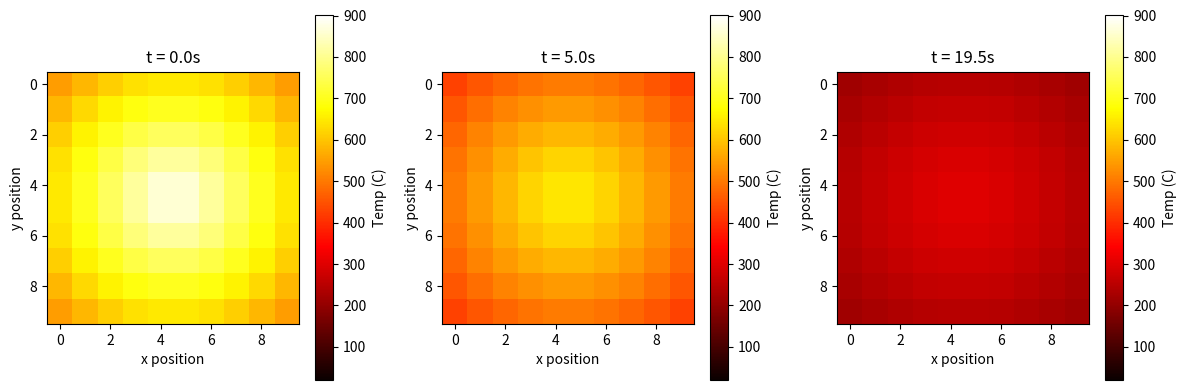
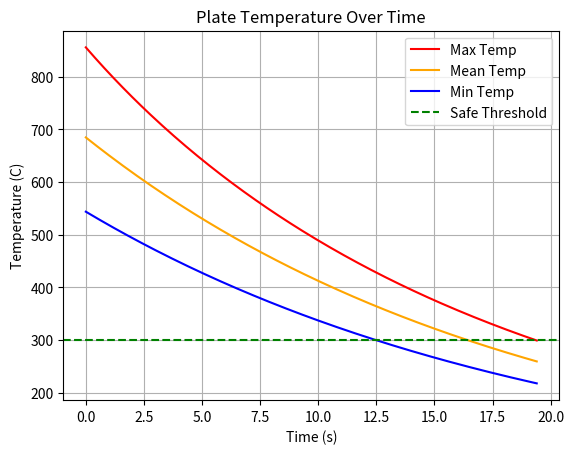

The script that saved these images, in order:
"""
plate_cooling_2d.py
2D steel plate spray cooling simulation.
Physics: heat diffusion + Leidenfrost effect + uniform spray cooling
Units: temperature in C, position in m, time in s
"""

import numpy as np
import matplotlib.pyplot as plt

# --- Plate setup ---
n = 10
L = 0.1
positions = np.linspace(0, L, n)
dx = positions[1] - positions[0]

# --- Material properties (steel) ---
alpha = 1.17e-5
dt = 0.1
safe_temp = 300.0

# --- Non-uniform initial temperature: hot center, cooler edges ---
cx, cy = L/2, L/2
T = np.zeros((n, n))
for i in range(n):
    for j in range(n):
        dist = np.sqrt((positions[i]-cx)**2 + (positions[j]-cy)**2)
        T[i, j] = 900.0 - 5000.0 * dist
T = np.clip(T, 400.0, 900.0)

# --- Physical constants ---
T_water = 20.0

# --- Storage ---
time_history = []
mean_history = []
max_history = []
min_history = []
T_snapshots = []
snapshot_times = []

# --- Simulation ---
t = 0.0
step = 0
T_snapshots.append(T.copy())
snapshot_times.append(t)

print(f"{'Time(s)':<10} {'Max(C)':<10} {'Mean(C)':<10} {'Min(C)':<10} {'Regime':<20}")
print("-" * 60)

while np.max(T) > safe_temp and step < 10000:

    # --- 2D heat diffusion ---
    d2Tdx2 = np.zeros((n, n))
    d2Tdy2 = np.zeros((n, n))
    d2Tdx2[1:-1, :] = (T[2:, :] - 2*T[1:-1, :] + T[:-2, :]) / dx**2
    d2Tdy2[:, 1:-1] = (T[:, 2:] - 2*T[:, 1:-1] + T[:, :-2]) / dx**2
    laplacian = d2Tdx2 + d2Tdy2
    T = T + alpha * dt * laplacian

    # --- Uniform spray cooling with Leidenfrost ---
    T_avg = T.mean()
    if T_avg > 200.0:
        Q_uniform = 500.0 * (T - T_water) * dt / 10000.0
        regime_label = "film boiling"
    elif T_avg > 100.0:
        Q_uniform = np.full((n, n), 5.0 * dt)
        regime_label = "nucleate boiling"
    else:
        Q_uniform = 0.5 * (T - T_water) * dt / 1000.0
        regime_label = "convection"

    T = T - Q_uniform
    T = np.clip(T, T_water, None)

    # --- Store history ---
    time_history.append(t)
    mean_history.append(T.mean())
    max_history.append(T.max())
    min_history.append(T.min())

    # --- Print every 50 steps ---
    if step % 50 == 0:
        print(f"{t:<10.1f} {T.max():<10.1f} {T.mean():<10.1f} {T.min():<10.1f} {regime_label:<20}")

    # --- Snapshots ---
    if step == 50 or step == 200:
        T_snapshots.append(T.copy())
        snapshot_times.append(t)

    t += dt
    step += 1

T_snapshots.append(T.copy())
snapshot_times.append(t)

print(f"\nSimulation complete: {step} steps, {t:.1f} seconds")
print(f"Final max temp: {T.max():.1f} C | Final mean temp: {T.mean():.1f} C")

# --- Plot 1: heatmap subplots ---
fig, axes = plt.subplots(1, 3, figsize=(12, 4))
titles = [f"t = {snapshot_times[i]:.1f}s" for i in range(len(T_snapshots))]
for idx, ax in enumerate(axes):
    if idx < len(T_snapshots):
        im = ax.imshow(T_snapshots[idx], cmap="hot", vmin=T_water, vmax=900)
        ax.set_title(titles[idx])
        ax.set_xlabel("x position")
        ax.set_ylabel("y position")
        plt.colorbar(im, ax=ax, label="Temp (C)")
plt.tight_layout()

# --- Plot 2: temperature history ---
plt.figure()
plt.plot(time_history, max_history, color="red", label="Max Temp")
plt.plot(time_history, mean_history, color="orange", label="Mean Temp")
plt.plot(time_history, min_history, color="blue", label="Min Temp")
plt.axhline(y=safe_temp, color="green", linestyle="--", label="Safe Threshold")
plt.title("Plate Temperature Over Time")
plt.xlabel("Time (s)")
plt.ylabel("Temperature (C)")
plt.legend()
plt.grid(True)

plt.show()

"""
To summarize: a 10x10 grid of points representing a steel plate that starts hot in the center (900 degrees celsius) and cooler
at the edges (400 degrees celsius). Every time step, two tings happen simultaneously:heat diffuses between neighboring points
according to the 2D heat equaiton (hot center spreading outward), and uniform spray cooling removes heat from every point on 
the plate at a rate determined by the Leidenfrost condition (film boiling while the plate is above 200 degrees celsius average).
The while loop keeps running until the hottest point drops below 300 degrees celsius, at whcih the plate is considered safely cooled
"""
